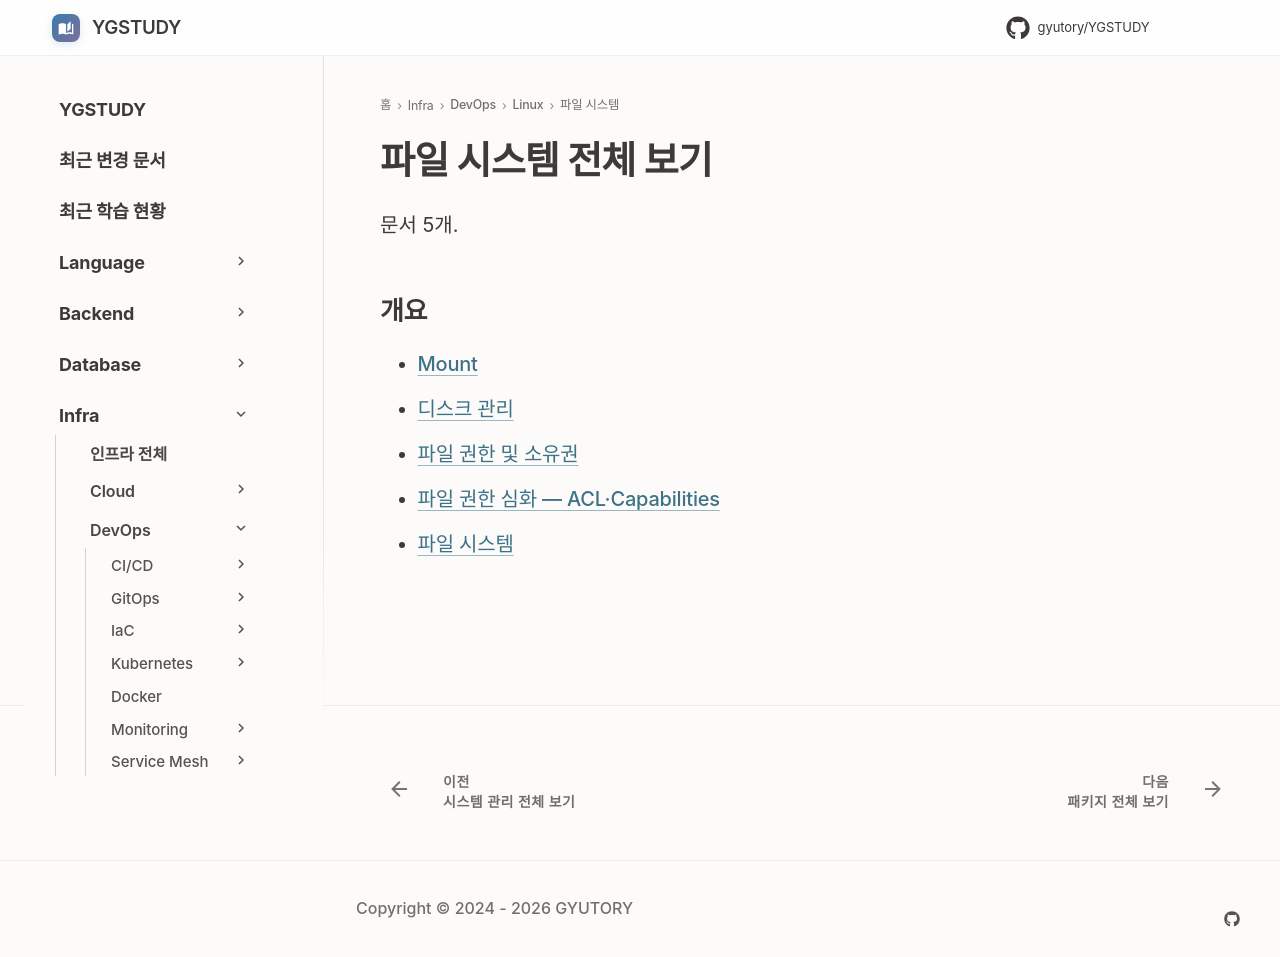

repository: GYUTORY/YGSTUDY · page: DevOps/Linux/파일_시스템/index.html · generator: mkdocs

---
title: 파일 시스템 전체 보기
tags: []
hide:
  - toc
---

<!-- AUTO-SECTION-INDEX: tools/section_index.py 가 빌드마다 다시 만든다. 직접 고치지 말 것. -->

# 파일 시스템 전체 보기

문서 5개.

## 개요

- [Mount](Mount.md)
- [디스크 관리](디스크_관리.md)
- [파일 권한 및 소유권](파일_권한_및_소유권.md)
- [파일 권한 심화 — ACL·Capabilities](파일_권한_심화_ACL_Capabilities.md)
- [파일 시스템](파일_시스템.md)
